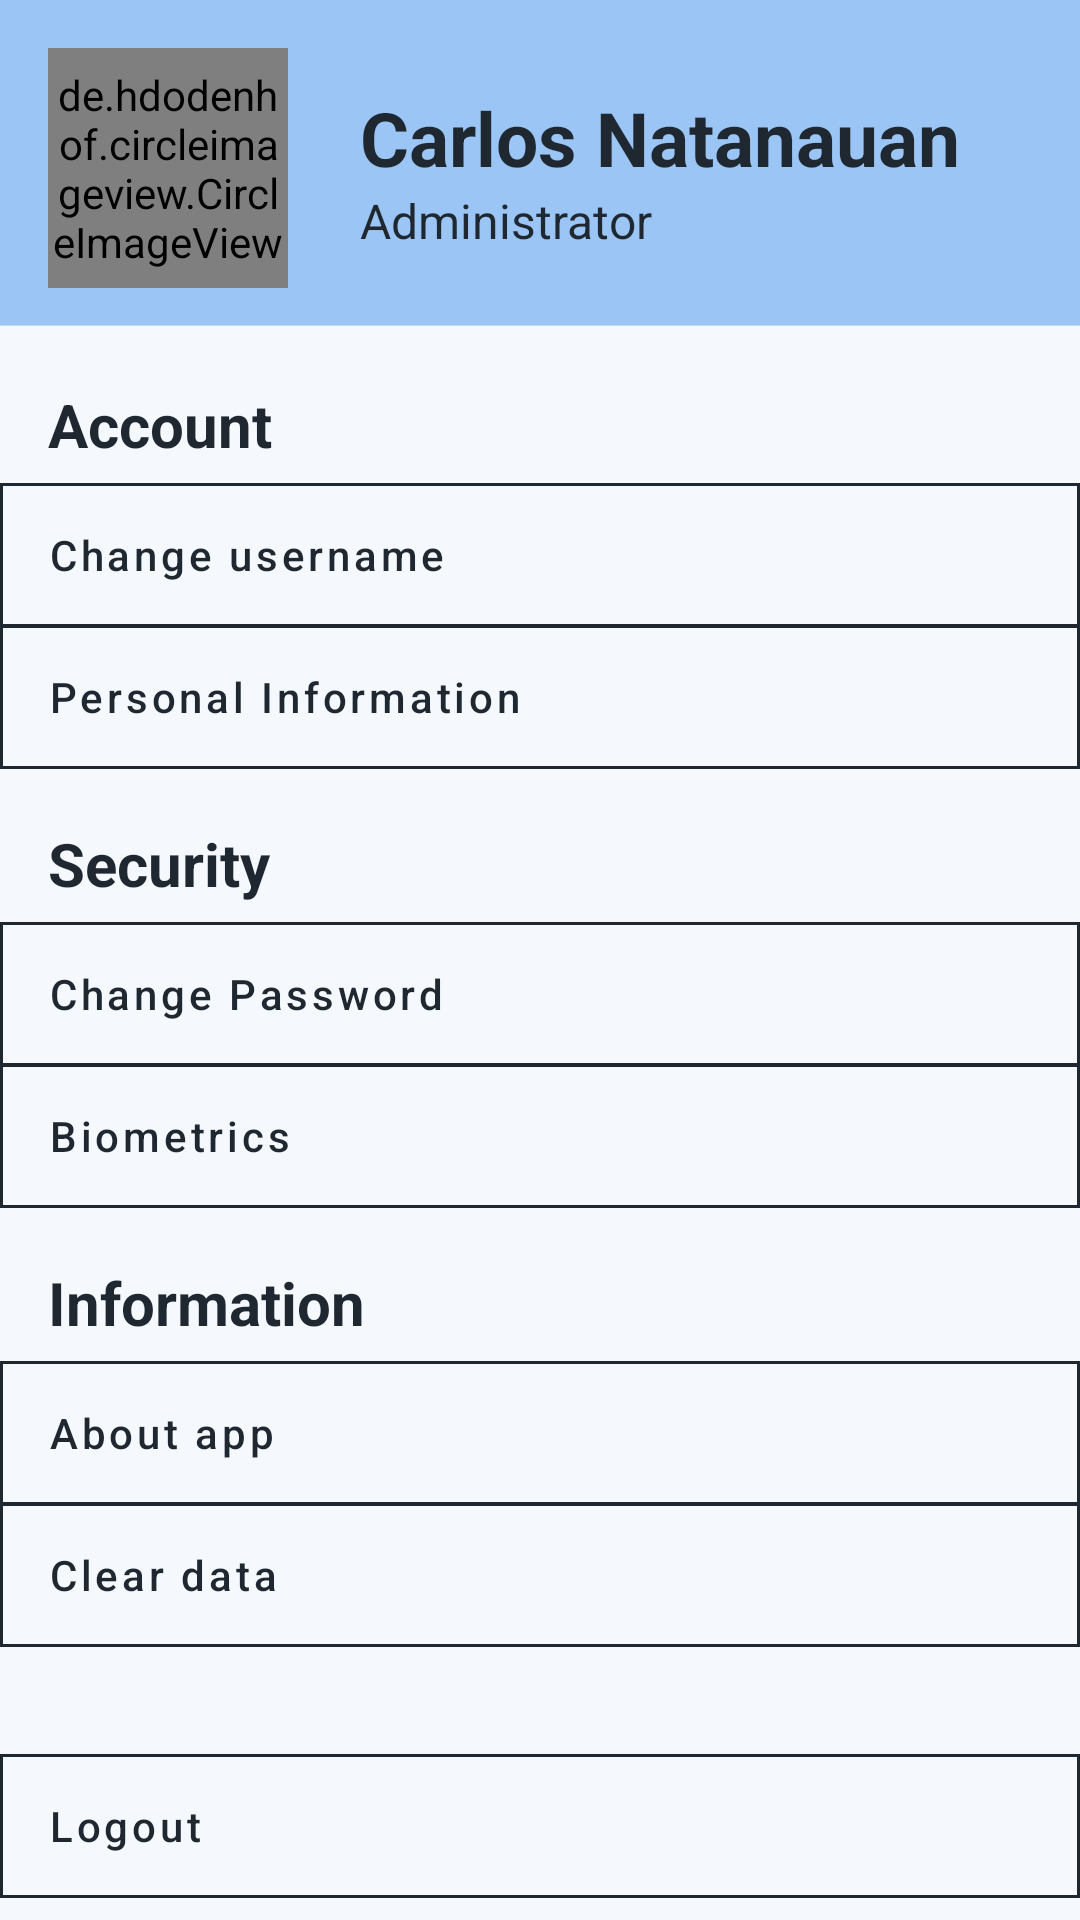

Produce the Android XML layout that renders to this screen, including the resource entries it uses.
<!-- AndroidManifest.xml: application theme Theme.EmployeeDTR -->
<!-- res/layout/fragment_profile.xml -->
<ScrollView xmlns:android="http://schemas.android.com/apk/res/android"
    xmlns:app="http://schemas.android.com/apk/res-auto"
    android:layout_width="match_parent"
    android:layout_height="match_parent"
    android:fillViewport="true"

    android:background="@drawable/bg_profilefinal"

    >

    <androidx.constraintlayout.widget.ConstraintLayout
        android:layout_width="match_parent"
        android:layout_height="match_parent">

        <de.hdodenhof.circleimageview.CircleImageView
            android:id="@+id/profileImage"
            android:layout_width="80dp"
            android:layout_height="80dp"
            android:src="@drawable/ic_wally"
            app:layout_constraintTop_toTopOf="parent"
            app:layout_constraintStart_toStartOf="parent"
            app:layout_constraintEnd_toStartOf="@id/userName"
            android:layout_margin="16dp"/>

        <TextView
            android:id="@+id/userName"
            android:layout_width="0dp"
            android:layout_height="wrap_content"
            android:text="Carlos Natanauan"
            android:textSize="25sp"
            android:textStyle="bold"
            android:layout_marginTop="13dp"
            android:textColor="#1F2731"
            app:layout_constraintTop_toTopOf="@+id/profileImage"
            app:layout_constraintStart_toEndOf="@+id/profileImage"
            app:layout_constraintEnd_toEndOf="parent"
            android:layout_marginStart="8dp"/>

        <TextView
            android:id="@+id/userRole"
            android:layout_width="wrap_content"
            android:layout_height="wrap_content"
            android:text="Administrator"
            android:textSize="16sp"
            android:textColor="#1F2731"
            app:layout_constraintTop_toBottomOf="@+id/userName"
            app:layout_constraintStart_toStartOf="@+id/userName"/>

        
        <TextView
            android:id="@+id/accountHeader"
            android:layout_width="wrap_content"
            android:layout_height="wrap_content"
            android:text="Account"
            android:textSize="20sp"
            android:textColor="#1F2731"
            android:textStyle="bold"
            android:layout_marginTop="32dp"
            app:layout_constraintTop_toBottomOf="@+id/profileImage"
            app:layout_constraintStart_toStartOf="parent"
            android:layout_marginStart="16dp"/>

        <com.google.android.material.button.MaterialButton
            android:id="@+id/usernameButton"
            style="@style/OutlinedButton"
            android:layout_width="0dp"
            android:layout_height="60dp"
            android:textAllCaps="false"
            android:gravity="center_vertical|start"
            android:text="Change username"
            app:layout_constraintTop_toBottomOf="@+id/accountHeader"
            app:layout_constraintStart_toStartOf="parent"
            app:layout_constraintEnd_toEndOf="parent"
            app:cornerRadius="0dp"/>

        <com.google.android.material.button.MaterialButton
            android:id="@+id/personalInfoButton"
            style="@style/OutlinedButton"
            android:layout_width="0dp"
            android:layout_height="60dp"
            android:textAllCaps="false"
            android:gravity="center_vertical|start"
            android:text="Personal Information"
            android:layout_marginTop="-13dp"
            app:layout_constraintTop_toBottomOf="@+id/usernameButton"
            app:layout_constraintStart_toStartOf="parent"
            app:layout_constraintEnd_toEndOf="parent"
            app:cornerRadius="0dp"/>

        
        <TextView
            android:id="@+id/securityHeader"
            android:layout_width="wrap_content"
            android:layout_height="wrap_content"
            android:text="Security"
            android:textColor="#1F2731"
            android:textStyle="bold"
            android:textSize="20sp"
            android:layout_marginTop="12dp"
            app:layout_constraintTop_toBottomOf="@+id/personalInfoButton"
            app:layout_constraintStart_toStartOf="parent"
            android:layout_marginStart="16dp"/>

        <com.google.android.material.button.MaterialButton
            android:id="@+id/changePasswordButton"
            style="@style/OutlinedButton"
            android:layout_width="0dp"
            android:layout_height="60dp"
            android:gravity="center_vertical|start"
            android:textAllCaps="false"
            android:text="Change Password"
            app:layout_constraintTop_toBottomOf="@+id/securityHeader"
            app:layout_constraintStart_toStartOf="parent"
            app:layout_constraintEnd_toEndOf="parent"
            app:cornerRadius="0dp"/>

        <com.google.android.material.button.MaterialButton
            android:id="@+id/biometricsButton"
            style="@style/OutlinedButton"
            android:layout_width="0dp"
            android:layout_height="60dp"
            android:textAllCaps="false"
            android:gravity="center_vertical|start"
            android:layout_marginTop="-13dp"
            android:text="Biometrics"
            app:layout_constraintTop_toBottomOf="@+id/changePasswordButton"
            app:layout_constraintStart_toStartOf="parent"
            app:layout_constraintEnd_toEndOf="parent"
            app:cornerRadius="0dp"/>


        
        <TextView
            android:id="@+id/informationHeader"
            android:layout_width="wrap_content"
            android:layout_height="wrap_content"
            android:text="Information"
            android:textSize="20sp"
            android:textColor="#1F2731"
            android:textStyle="bold"
            android:layout_marginTop="12dp"
            app:layout_constraintTop_toBottomOf="@+id/biometricsButton"
            app:layout_constraintStart_toStartOf="parent"
            android:layout_marginStart="16dp"/>

        <com.google.android.material.button.MaterialButton
            android:id="@+id/aboutButton"
            style="@style/OutlinedButton"
            android:layout_width="0dp"
            android:layout_height="60dp"
            android:textAllCaps="false"
            android:gravity="center_vertical|start"
            android:text="About app"
            app:cornerRadius="0dp"
            app:layout_constraintTop_toBottomOf="@+id/informationHeader"
            app:layout_constraintStart_toStartOf="parent"
            app:layout_constraintEnd_toEndOf="parent"
            />

        <com.google.android.material.button.MaterialButton
            android:id="@+id/clearCacheButton"
            style="@style/OutlinedButton"
            android:layout_width="0dp"
            android:layout_height="60dp"
            android:layout_marginTop="-13dp"
            android:gravity="center_vertical|start"
            app:cornerRadius="0dp"
            android:textAllCaps="false"
            android:text="Clear data"
            app:layout_constraintTop_toBottomOf="@+id/aboutButton"
            app:layout_constraintStart_toStartOf="parent"
            app:layout_constraintEnd_toEndOf="parent"
            />

        <androidx.constraintlayout.widget.Guideline
            android:id="@+id/guideline"
            android:layout_width="wrap_content"
            android:layout_height="wrap_content"
            android:orientation="horizontal"
            app:layout_constraintGuide_end="56dp" />

        <com.google.android.material.button.MaterialButton
            android:id="@+id/logoutButton"
            style="@style/OutlinedButton"
            android:layout_width="0dp"
            android:layout_height="60dp"
            android:gravity="center_vertical|start"
            app:cornerRadius="0dp"
            android:textAllCaps="false"
            android:text="Logout"
            app:layout_constraintStart_toStartOf="parent"
            app:layout_constraintEnd_toEndOf="parent"
            app:layout_constraintBottom_toTopOf="@+id/guideline"
            android:layout_marginBottom="-55dp"/>

    </androidx.constraintlayout.widget.ConstraintLayout>

</ScrollView>
<!-- resources referenced by this layout -->
<resources>
  <!-- drawable bg_profilefinal: png bitmap (drawable, 4731 bytes) -->
  <!-- drawable ic_wally: jpg bitmap (drawable, 59343 bytes) -->
  <style name="OutlinedButton" parent="Widget.MaterialComponents.Button.OutlinedButton">
          <item name="strokeColor">#1F2731</item> 
          <item name="strokeWidth">1dp</item>
          <item name="android:textColor">#1F2731</item> 
          <item name="android:paddingStart">16dp</item>
          <item name="android:paddingEnd">16dp</item>
      </style>
  <style name="Theme.EmployeeDTR" parent="Theme.MaterialComponents.DayNight.NoActionBar">
          
          <item name="colorPrimary">@color/purple_500</item>
          <item name="colorPrimaryVariant">@color/purple_700</item>
          <item name="colorOnPrimary">@color/white</item>
          
          <item name="colorSecondary">@color/teal_200</item>
          <item name="colorSecondaryVariant">@color/teal_700</item>
          <item name="colorOnSecondary">@color/black</item>
          
          <item name="android:statusBarColor" tools:targetApi="21">?attr/colorPrimaryVariant</item>
          
      </style>
  <color name="purple_500">#1F2731</color>
  <color name="purple_700">#FF3700B3</color>
  <color name="white">#FFFFFFFF</color>
  <color name="teal_200">#1F2731</color>
  <color name="teal_700">#FF018786</color>
  <color name="black">#FF000000</color>
</resources>
